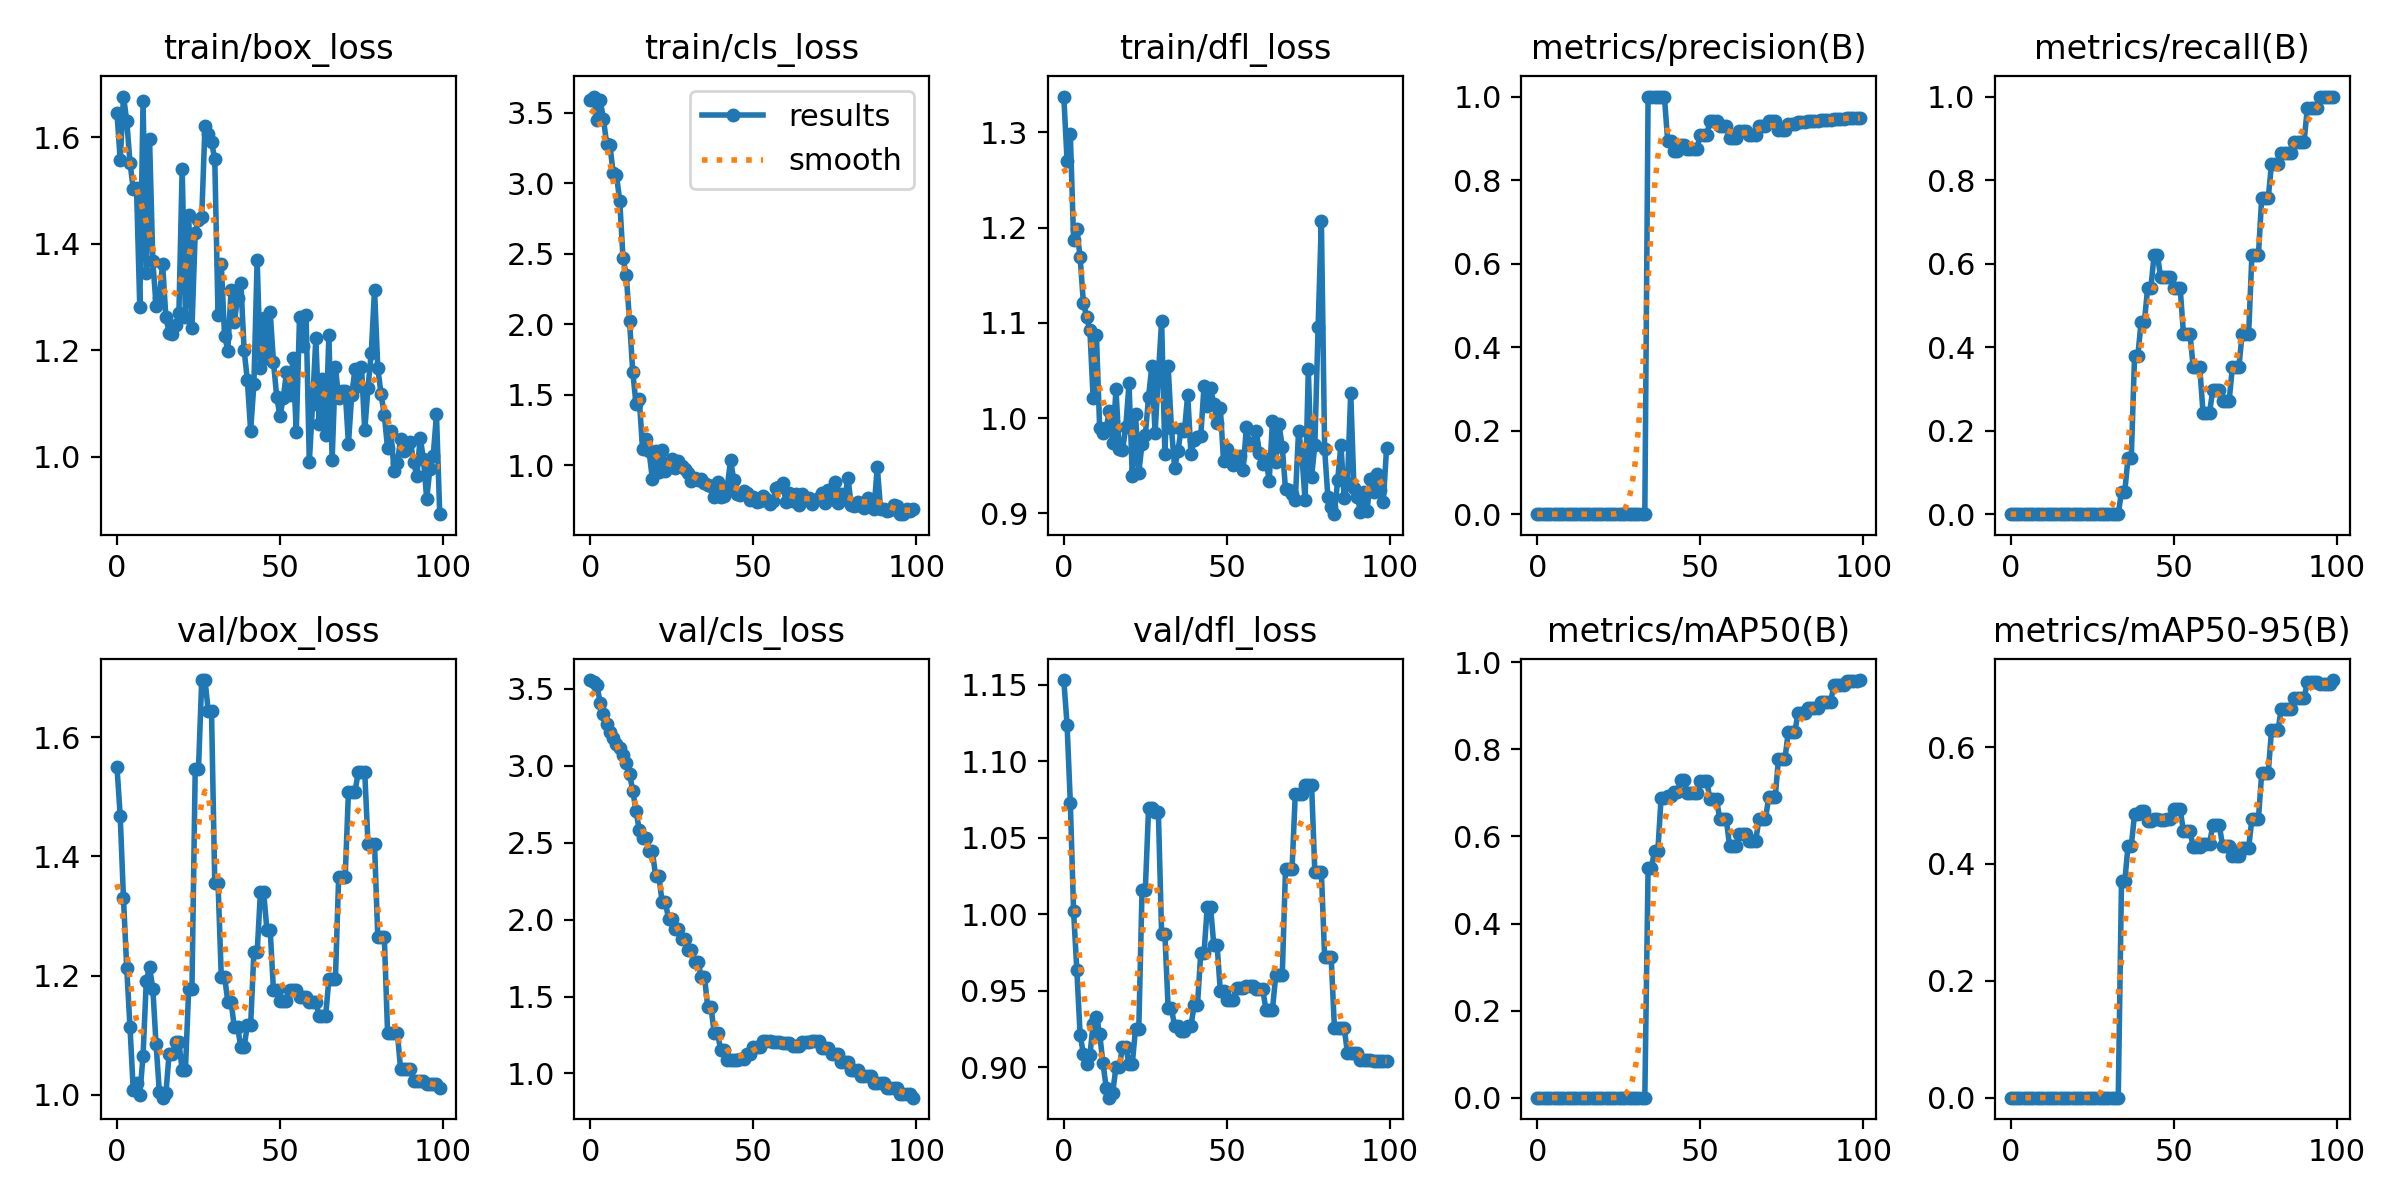

The file beside this chart, header and first rows:
epoch, train/box_loss, train/cls_loss, train/dfl_loss, metrics/precision(B), metrics/recall(B), metrics/mAP50(B), metrics/mAP50-95(B), val/box_loss, val/cls_loss, val/dfl_loss, lr/pg0, lr/pg1, lr/pg2
0, 1.646, 3.587, 1.337, 0, 0, 0, 0, 1.551, 3.556, 1.153, 0, 0, 0
1, 1.557, 3.615, 1.27, 0, 0, 0, 0, 1.468, 3.544, 1.124, 1.9802e-05, 1.9802e-05, 1.9802e-05
2, 1.676, 3.452, 1.298, 0, 0, 0, 0, 1.33, 3.522, 1.073, 3.9208e-05, 3.9208e-05, 3.9208e-05
3, 1.631, 3.591, 1.187, 0, 0, 0, 0, 1.212, 3.409, 1.002, 5.8218e-05, 5.8218e-05, 5.8218e-05
4, 1.552, 3.456, 1.198, 0, 0, 0, 0, 1.114, 3.334, 0.9633, 7.6832e-05, 7.6832e-05, 7.6832e-05
5, 1.503, 3.279, 1.169, 0, 0, 0, 0, 1.008, 3.271, 0.9214, 9.505e-05, 9.505e-05, 9.505e-05
6, 1.505, 3.268, 1.121, 0, 0, 0, 0, 1.02, 3.22, 0.9089, 0.0001129, 0.0001129, 0.0001129
7, 1.281, 3.071, 1.106, 0, 0, 0, 0, 0.9993, 3.18, 0.9023, 0.0001303, 0.0001303, 0.0001303
8, 1.668, 3.055, 1.092, 0, 0, 0, 0, 1.066, 3.137, 0.9078, 0.0001473, 0.0001473, 0.0001473
9, 1.345, 2.877, 1.021, 0, 0, 0, 0, 1.192, 3.116, 0.9284, 0.000164, 0.000164, 0.000164
10, 1.596, 2.472, 1.087, 0, 0, 0, 0, 1.214, 3.071, 0.9328, 0.0001802, 0.0001802, 0.0001802
11, 1.367, 2.348, 0.9893, 0, 0, 0, 0, 1.179, 3.015, 0.9217, 0.000196, 0.000196, 0.000196
12, 1.283, 2.026, 0.9842, 0, 0, 0, 0, 1.085, 2.945, 0.903, 0.0002115, 0.0002115, 0.0002115
13, 1.298, 1.663, 0.99, 0, 0, 0, 0, 1.006, 2.838, 0.8868, 0.0002265, 0.0002265, 0.0002265
14, 1.363, 1.434, 1.007, 0, 0, 0, 0, 0.9955, 2.704, 0.8801, 0.0002412, 0.0002412, 0.0002412
15, 1.262, 1.468, 0.9741, 0, 0, 0, 0, 1.003, 2.584, 0.8834, 0.0002555, 0.0002555, 0.0002555
16, 1.232, 1.119, 1.03, 0, 0, 0, 0, 1.069, 2.533, 0.9002, 0.0002693, 0.0002693, 0.0002693
17, 1.231, 1.184, 0.9674, 0, 0, 0, 0, 1.069, 2.533, 0.9002, 0.0002828, 0.0002828, 0.0002828
18, 1.246, 1.1, 0.9662, 0, 0, 0, 0, 1.088, 2.447, 0.9132, 0.0002959, 0.0002959, 0.0002959
19, 1.27, 0.9054, 0.9905, 0, 0, 0, 0, 1.088, 2.447, 0.9132, 0.0003085, 0.0003085, 0.0003085
20, 1.541, 1.101, 1.036, 0, 0, 0, 0, 1.042, 2.283, 0.9023, 0.0003208, 0.0003208, 0.0003208
21, 1.262, 0.9509, 0.9397, 0, 0, 0, 0, 1.042, 2.283, 0.9023, 0.0003327, 0.0003327, 0.0003327
22, 1.454, 1.107, 1.004, 0, 0, 0, 0, 1.178, 2.113, 0.9252, 0.0003442, 0.0003442, 0.0003442
23, 1.241, 0.9633, 0.9429, 0, 0, 0, 0, 1.178, 2.113, 0.9252, 0.0003553, 0.0003553, 0.0003553
24, 1.42, 0.9862, 0.9733, 0, 0, 0, 0, 1.546, 2.001, 1.016, 0.0003659, 0.0003659, 0.0003659
25, 1.444, 1.049, 0.982, 0, 0, 0, 0, 1.546, 2.001, 1.016, 0.0003763, 0.0003763, 0.0003763
26, 1.449, 0.9815, 1.022, 0, 0, 0, 0, 1.696, 1.941, 1.069, 0.0003861, 0.0003861, 0.0003861
27, 1.621, 1.028, 1.055, 0, 0, 0, 0, 1.696, 1.941, 1.069, 0.0003957, 0.0003957, 0.0003957
28, 1.606, 0.9963, 0.9845, 0, 0, 0, 0, 1.643, 1.873, 1.067, 0.0004048, 0.0004048, 0.0004048
29, 1.591, 0.9743, 1.046, 0, 0, 0, 0, 1.643, 1.873, 1.067, 0.0004135, 0.0004135, 0.0004135
30, 1.558, 0.9494, 1.102, 0, 0, 0, 0, 1.355, 1.805, 0.9872, 0.0004218, 0.0004218, 0.0004218
31, 1.266, 0.8904, 0.9624, 0, 0, 0, 0, 1.355, 1.805, 0.9872, 0.0004297, 0.0004297, 0.0004297
32, 1.362, 0.908, 1.054, 0, 0, 0, 0, 1.199, 1.725, 0.9387, 0.0004372, 0.0004372, 0.0004372
33, 1.227, 0.8989, 0.99, 0, 0, 0, 0, 1.199, 1.725, 0.9387, 0.0004444, 0.0004444, 0.0004444
34, 1.199, 0.9059, 0.9475, 1, 0.05405, 0.527, 0.3701, 1.157, 1.628, 0.9267, 0.0004511, 0.0004511, 0.0004511
35, 1.313, 0.8761, 0.9655, 1, 0.05405, 0.527, 0.3701, 1.157, 1.628, 0.9267, 0.0004574, 0.0004574, 0.0004574
36, 1.252, 0.858, 0.9887, 1, 0.1351, 0.5675, 0.4313, 1.113, 1.429, 0.9237, 0.0004634, 0.0004634, 0.0004634
37, 1.299, 0.8542, 0.9861, 1, 0.1351, 0.5675, 0.4313, 1.113, 1.429, 0.9237, 0.0004689, 0.0004689, 0.0004689
38, 1.326, 0.7744, 1.025, 1, 0.3784, 0.6892, 0.4851, 1.081, 1.26, 0.9273, 0.0004741, 0.0004741, 0.0004741
39, 1.201, 0.8795, 0.9626, 1, 0.3784, 0.6892, 0.4851, 1.081, 1.26, 0.9273, 0.0004788, 0.0004788, 0.0004788
40, 1.143, 0.7792, 0.9767, 0.8947, 0.4595, 0.6937, 0.4909, 1.117, 1.152, 0.9408, 0.0004832, 0.0004832, 0.0004832
41, 1.049, 0.7823, 0.9803, 0.8947, 0.4595, 0.6937, 0.4909, 1.117, 1.152, 0.9408, 0.0004872, 0.0004872, 0.0004872
42, 1.136, 0.8485, 0.9811, 0.8696, 0.5405, 0.7017, 0.4729, 1.239, 1.09, 0.9745, 0.0004907, 0.0004907, 0.0004907
43, 1.37, 1.038, 1.033, 0.8696, 0.5405, 0.7017, 0.4729, 1.239, 1.09, 0.9745, 0.0004939, 0.0004939, 0.0004939
44, 1.167, 0.893, 1.013, 0.8846, 0.6216, 0.7294, 0.4764, 1.34, 1.09, 1.005, 0.0004967, 0.0004967, 0.0004967
45, 1.261, 0.7963, 1.032, 0.8846, 0.6216, 0.7294, 0.4764, 1.34, 1.09, 1.005, 0.0004991, 0.0004991, 0.0004991
46, 1.186, 0.7908, 1.015, 0.875, 0.5676, 0.6989, 0.475, 1.277, 1.094, 0.9802, 0.000501, 0.000501, 0.000501
47, 1.272, 0.8164, 0.9954, 0.875, 0.5676, 0.6989, 0.475, 1.277, 1.094, 0.9802, 0.0005026, 0.0005026, 0.0005026
48, 1.178, 0.8012, 1.011, 0.875, 0.5676, 0.6989, 0.4775, 1.176, 1.125, 0.9499, 0.0005038, 0.0005038, 0.0005038
49, 1.113, 0.7515, 0.9551, 0.875, 0.5676, 0.6989, 0.4775, 1.176, 1.125, 0.9499, 0.0005046, 0.0005046, 0.0005046
50, 1.077, 0.7763, 0.9678, 0.9091, 0.5405, 0.7268, 0.4935, 1.158, 1.169, 0.9442, 0.000505, 0.000505, 0.000505
51, 1.11, 0.7389, 0.9577, 0.9091, 0.5405, 0.7268, 0.4935, 1.158, 1.169, 0.9442, 0.000505, 0.000505, 0.000505
52, 1.159, 0.7498, 0.9504, 0.9091, 0.5405, 0.7268, 0.4935, 1.158, 1.169, 0.9442, 0.0005046, 0.0005046, 0.0005046
53, 1.116, 0.7849, 0.9559, 0.9412, 0.4324, 0.6849, 0.4558, 1.175, 1.208, 0.9518, 0.0005038, 0.0005038, 0.0005038
54, 1.185, 0.7586, 0.9607, 0.9412, 0.4324, 0.6849, 0.4558, 1.175, 1.208, 0.9518, 0.0005026, 0.0005026, 0.0005026
55, 1.047, 0.7237, 0.9451, 0.9412, 0.4324, 0.6849, 0.4558, 1.175, 1.208, 0.9518, 0.000501, 0.000501, 0.000501
56, 1.263, 0.7473, 0.9907, 0.9286, 0.3513, 0.6392, 0.4299, 1.164, 1.208, 0.9529, 0.0004991, 0.0004991, 0.0004991
57, 1.208, 0.8405, 0.9717, 0.9286, 0.3513, 0.6392, 0.4299, 1.164, 1.208, 0.9529, 0.0004967, 0.0004967, 0.0004967
58, 1.267, 0.8487, 0.9736, 0.9286, 0.3513, 0.6392, 0.4299, 1.164, 1.208, 0.9529, 0.0004939, 0.0004939, 0.0004939
59, 0.9902, 0.876, 0.987, 0.9, 0.2432, 0.5779, 0.4347, 1.156, 1.197, 0.9511, 0.0004908, 0.0004908, 0.0004908
... 40 more rows
